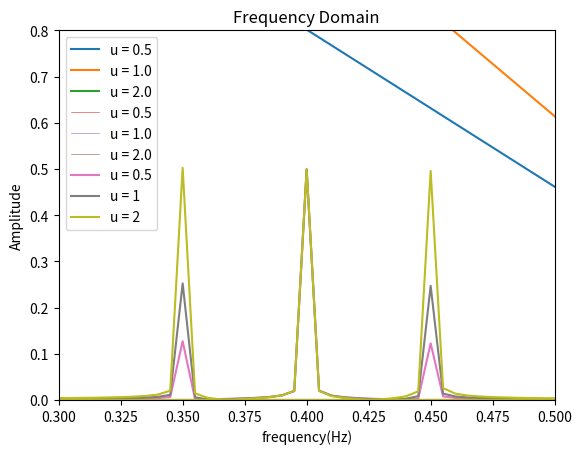

This figure's Python source:
# Project 2
# AM part 
# By Ruiqi Zhao
# Oct 23, 2023
import numpy as np 
import matplotlib.pyplot as plt  
from numpy.fft import fft, fftfreq, fftshift

def triangular_pulse(t, T0, amplitude=1.0):
    return np.where((t >= -T0/2) & (t <= T0/2), amplitude * (1 -(2/T0)*np.abs(t)), 0)

def generate_fft(u,fc):
    
    fm = 0.05
    length = 5   # sample range is (-length,length)
    sample_number = 2000 # need to adjust to ensure sample_freq>2*1/T0
    sample_freq = 10 # related to next line
    
    t = np.linspace(-20*length, 20*length, sample_number)
    #x_t = triangular_pulse(t, T0) * np.cos(2*np.pi*fc*t)
    x_t = (1  +  u*np.cos(2*np.pi*fm*t) ) * np.cos(2*np.pi*fc*t)
    # AM signal is (a+bcos(2*pi*fm*t)*cos(2*pi*fc*t))
    
    X_f = fft(x_t)   
    f = fftfreq(len(x_t), d=1 / sample_freq)  
    amp = abs(X_f)/sample_freq/200  # could not be abs(X_f)/N
    return t, x_t, f, amp
    


fc = 0.4
t1,x1,f1,amp1 = generate_fft(0.5,fc)
t2,x2,f2,amp2 = generate_fft(1.0,fc)
t3,x3,f3,amp3 = generate_fft(2.0,fc)
# draw function
plt.plot(t1+100, x1,label='u = 0.5')
plt.title('Time Domain')
plt.xlabel('Time(s)')
plt.ylabel('Amplitude')
plt.legend()
plt.xlim(0, 200)  #adjust to show graph clearly
plt.show()
plt.plot(t2+100, x2,label='u = 1.0')
plt.title('Time Domain')
plt.xlabel('Time(s)')
plt.ylabel('Amplitude')
plt.legend()
plt.xlim(0, 200)  #adjust to show graph clearly
plt.show()
plt.plot(t3+100, x3,label='u = 2.0')
plt.title('Time Domain')
plt.xlabel('Time(s)')
plt.ylabel('Amplitude')
plt.legend()
plt.xlim(0, 200)  #adjust to show graph clearly
plt.show()


    # draw fft
plt.plot(f1, amp1,linewidth = 0.4,label='u = 0.5')
plt.title('Frequency Domain')
plt.xlabel('frequency(Hz)')
plt.legend()
plt.show()
plt.plot(f2, amp2,linewidth = 0.4,label='u = 1.0')
plt.title('Frequency Domain')
plt.xlabel('frequency(Hz)')
plt.legend()
plt.show()
plt.plot(f3, amp3,linewidth = 0.4, label='u = 2.0')
plt.title('Frequency Domain')
plt.xlabel('frequency(Hz)')
plt.legend()
plt.show()

plt.plot(f1, amp1,label='u = 0.5')
plt.title('Frequency Domain')
plt.xlabel('frequency(Hz)')
plt.legend()
plt.xlim(0.3,0.5)
plt.ylim(0, 0.8)
plt.show()

plt.plot(f2, amp2,label='u = 1')
plt.title('Frequency Domain')
plt.xlabel('frequency(Hz)')
plt.legend()
plt.xlim(0.3,0.5)
plt.ylim(0, 0.8)
plt.show()

plt.plot(f3, amp3,label='u = 2')
plt.title('Frequency Domain')
plt.xlabel('frequency(Hz)')
plt.legend()
plt.xlim(0.3,0.5)
plt.ylim(0, 0.8)
plt.show()